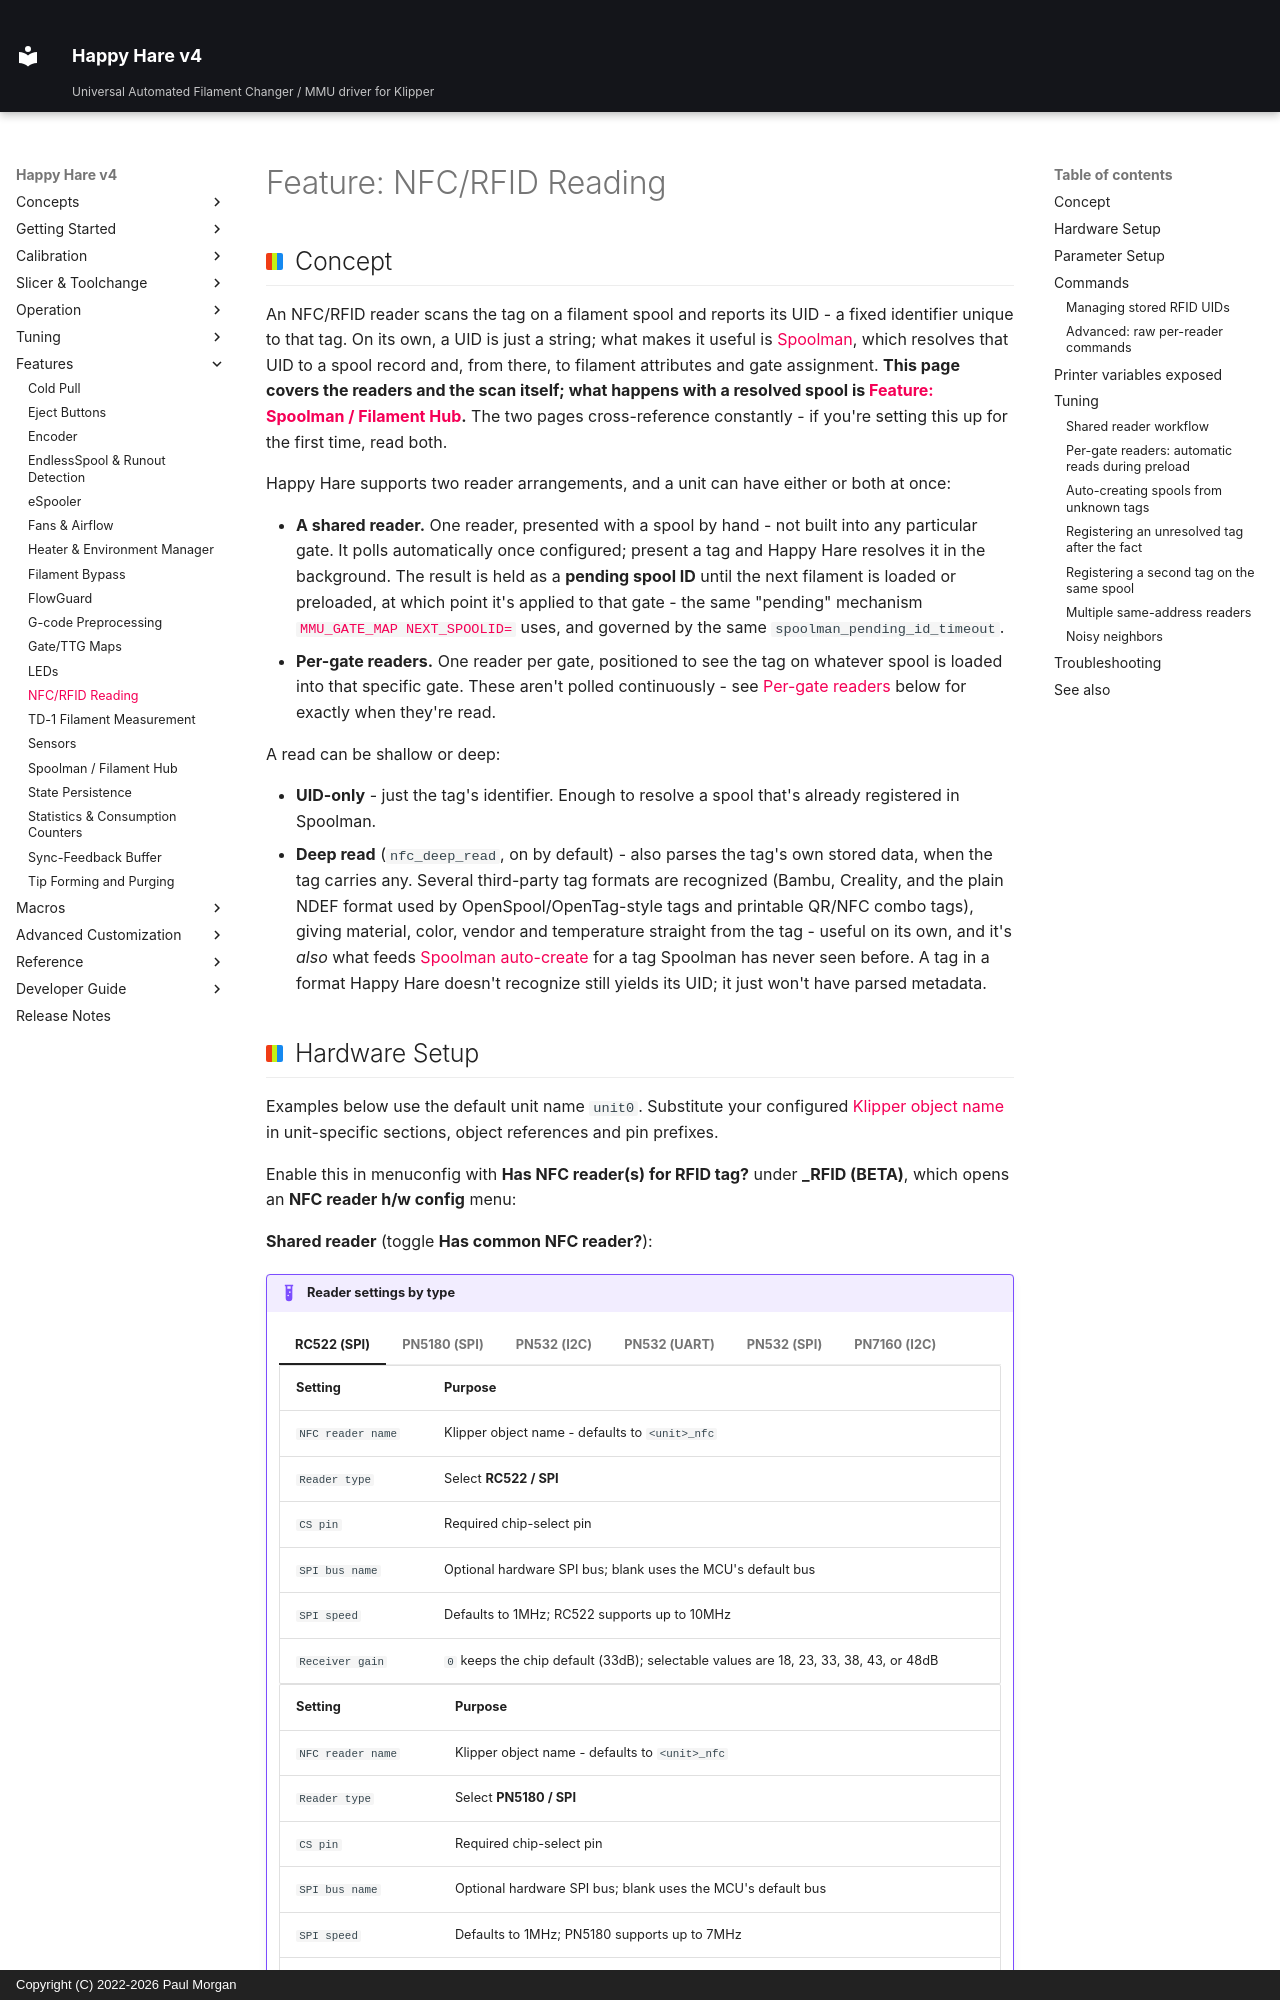

repository: moggieuk/Happy-Hare-Doc · page: Feature-NFC/index.html · generator: mkdocs · copyright: Copyright (C) 2022-2026 Paul Morgan

# Feature: NFC/RFID Reading

## Concept

An NFC/RFID reader scans the tag on a filament spool and reports its UID -
a fixed identifier unique to that tag. On its own, a UID is just a string;
what makes it useful is [Spoolman](Feature-Spoolman.md), which resolves that
UID to a spool record and, from there, to filament attributes and gate
assignment. **This page covers the readers and the scan itself; what
happens with a resolved spool is [Feature: Spoolman / Filament Hub](Feature-Spoolman.md).**
The two pages cross-reference constantly - if you're setting this up for
the first time, read both.

Happy Hare supports two reader arrangements, and a unit can have either or
both at once:

- **A shared reader.** One reader, presented with a spool by hand - not
  built into any particular gate. It polls automatically once configured;
  present a tag and Happy Hare resolves it in the background. The result is
  held as a **pending spool ID** until the next filament is loaded or
  preloaded, at which point it's applied to that gate - the same "pending"
  mechanism [`MMU_GATE_MAP NEXT_SPOOLID=`](Feature-Spoolman.md#tuning) uses,
  and governed by the same `spoolman_pending_id_timeout`.
- **Per-gate readers.** One reader per gate, positioned to see the tag on
  whatever spool is loaded into that specific gate. These aren't polled
  continuously - see [Per-gate readers](#per-gate-readers-automatic-reads-during-preload)
  below for exactly when they're read.

A read can be shallow or deep:

- **UID-only** - just the tag's identifier. Enough to resolve a spool that's
  already registered in Spoolman.
- **Deep read** (`nfc_deep_read`, on by default) - also parses the tag's
  own stored data, when the tag carries any. Several third-party tag
  formats are recognized (Bambu, Creality, and the plain NDEF format used by
  OpenSpool/OpenTag-style tags and printable QR/NFC combo tags), giving
  material, color, vendor and temperature straight from the tag - useful
  on its own, and it's *also* what feeds
  [Spoolman auto-create](Feature-Spoolman.md#parameter-setup) for a tag
  Spoolman has never seen before. A tag in a format Happy Hare doesn't
  recognize still yields its UID; it just won't have parsed metadata.
